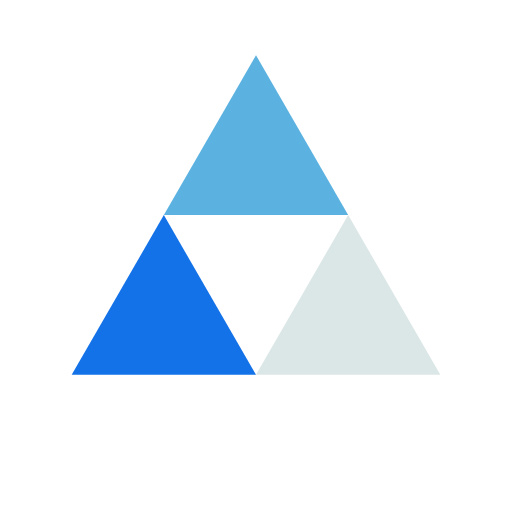
t = 0.00 s
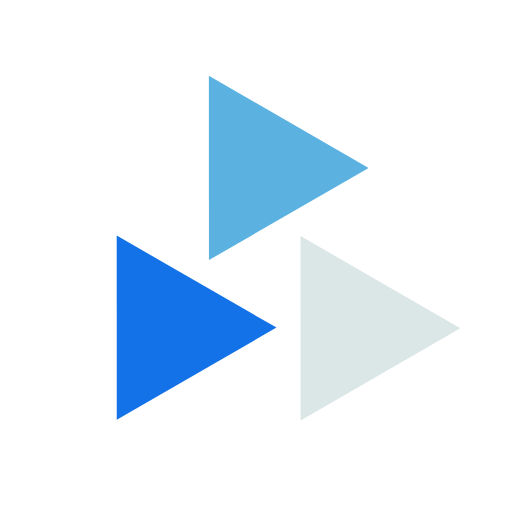
t = 0.28 s
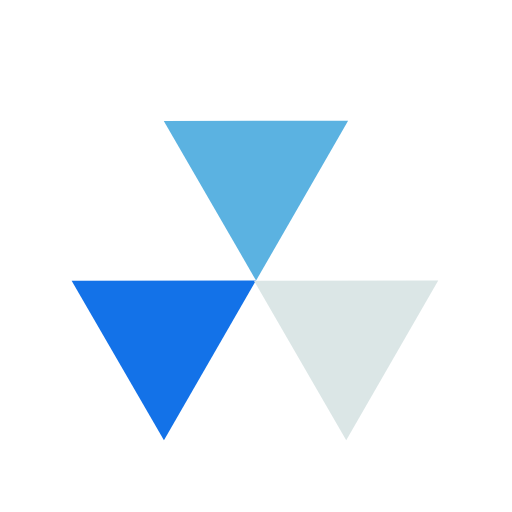
t = 0.57 s
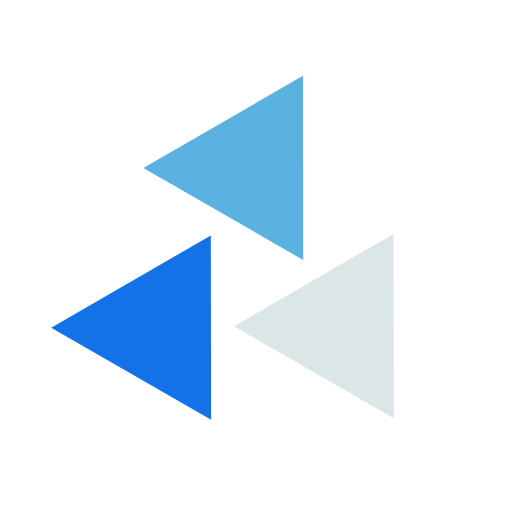
t = 0.85 s

The animated SVG that drew these frames (rendered in a browser with its animation timeline set to each time). Animation: 3 SMIL elements (animateTransform=3); one cycle of 1.14 s, repeats indefinitely.

<?xml version="1.0" encoding="utf-8"?>
<svg xmlns="http://www.w3.org/2000/svg" xmlns:xlink="http://www.w3.org/1999/xlink" style="margin: auto; background: none; display: block; shape-rendering: auto;" width="200px" height="200px" viewBox="0 0 100 100" preserveAspectRatio="xMidYMid">
<g transform="translate(50 42)">
  <g transform="scale(0.8)">
    <g transform="translate(-50 -50)">
      <polygon fill="#5bb2e1" points="72.5 50 50 11 27.5 50 50 50">
        <animateTransform attributeName="transform" type="rotate" repeatCount="indefinite" dur="1.1363636363636365s" values="0 50 38.5;360 50 38.5" keyTimes="0;1"></animateTransform>
      </polygon>
      <polygon fill="#1372e8" points="5 89 50 89 27.5 50">
        <animateTransform attributeName="transform" type="rotate" repeatCount="indefinite" dur="1.1363636363636365s" values="0 27.5 77.5;360 27.5 77.5" keyTimes="0;1"></animateTransform>
      </polygon>
      <polygon fill="#dbe6e6" points="72.5 50 50 89 95 89">
        <animateTransform attributeName="transform" type="rotate" repeatCount="indefinite" dur="1.1363636363636365s" values="0 72.5 77.5;360 72 77.5" keyTimes="0;1"></animateTransform>
      </polygon>
    </g>
  </g>
</g>
<!-- [ldio] generated by https://loading.io/ --></svg>